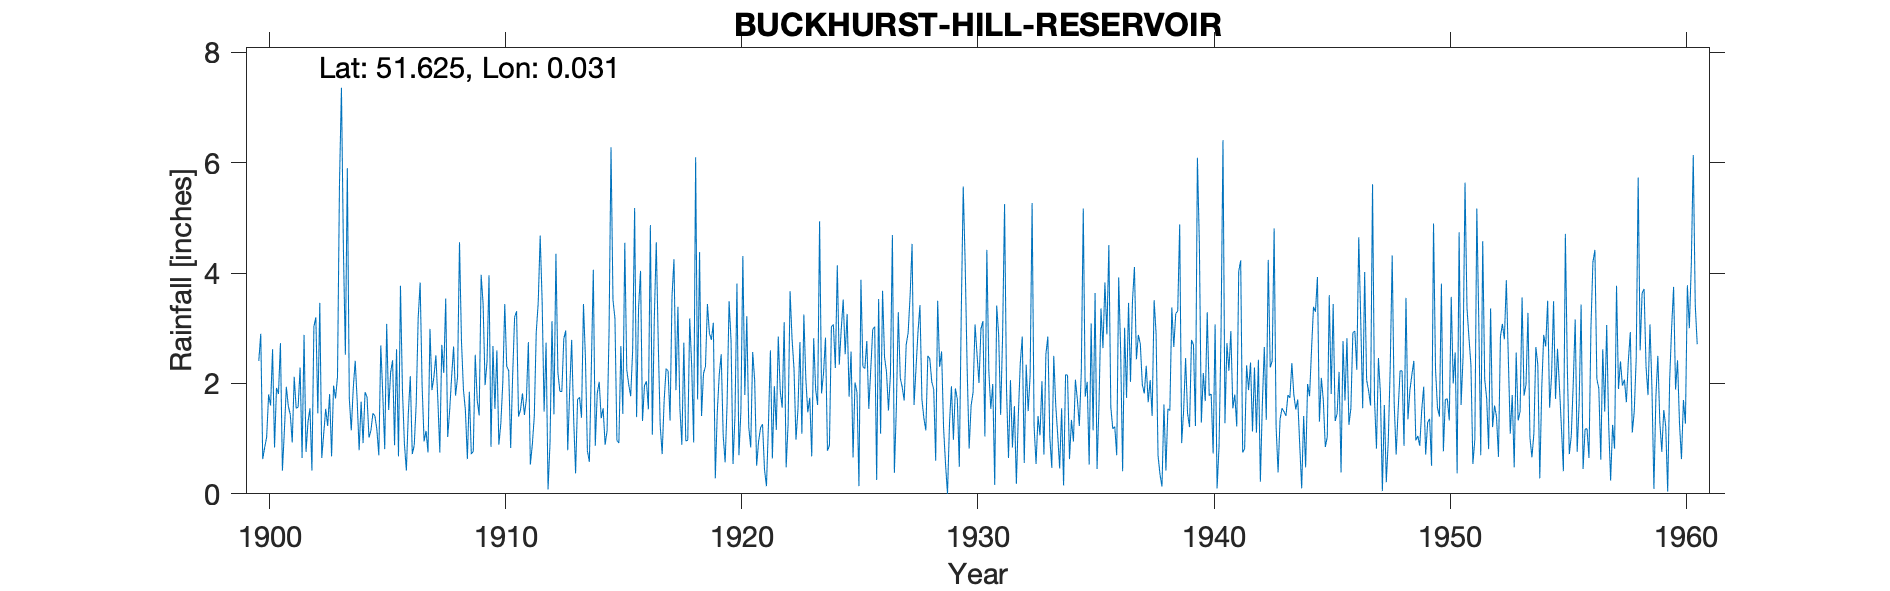

Source data for this figure (header and first rows):
BUCKHURST HILL RESERVOIR, , , , , , , , , , , , , , , , , , , , , , , 
Grid ref, TQ407938, Long, 0.03123, Lat, 51.63, Elevation, 275, ft, , , , , , , , , , , , , , , 
Station no, 1231, , , , , , , , , , , , , , , , , , , , , , 
, 1900, 1901, 1902, 1903, 1904, 1905, 1906, 1907, 1908, 1909, 1910, 1911, 1912, 1913, 1914, 1915, 1916, 1917, 1918, 1919, 1920, 1921, 1922
January, 2.41, 0.42, 0.76, 1.81, 1.91, 1.17, 3.77, 0.95, 1.03, 0.72, 1.54, 1.4, 3.49, 2.96, 0.58, 3.51, 1.39, 1.24, 2.74, 3.44, 2.78, 2.06, 2.85
February, 2.9, 1.14, 1.3, 0.68, 2.41, 0.7, 1.89, 1.14, 1.51, 0.77, 2.6, 1.52, 1.49, 0.79, 2.29, 3.18, 3.36, 0.72, 0.96, 2.91, 0.54, 0.51, 1.86
March, 0.63, 1.94, 1.55, 1.96, 1.69, 2.69, 0.91, 0.75, 2.12, 2.52, 0.89, 1.82, 2.74, 1.88, 4.06, 0.97, 4.04, 1.69, 0.97, 2.79, 1.42, 0.95, 1.56
April, 0.84, 1.59, 0.42, 1.73, 0.79, 1.81, 0.42, 2.99, 2.67, 1.7, 1.27, 1.43, 0.08, 2.79, 0.87, 0.92, 1.32, 2.27, 3.18, 3.1, 3.81, 1.2, 3.11
May, 1.03, 1.44, 3.03, 2.12, 1.67, 0.81, 1.46, 1.88, 1.78, 1.42, 2.01, 1.72, 0.92, 1.38, 1.82, 2.68, 1.96, 2.23, 2.31, 0.28, 0.7, 1.26, 0.48
June, 1.8, 0.93, 3.2, 5.6, 0.92, 3.08, 2.13, 2.12, 2.11, 3.97, 3.44, 2.75, 3.13, 0.37, 2.03, 1.45, 2.04, 1.33, 0.93, 1.48, 1.49, 0.44, 1.27
July, 1.6, 2.12, 1.46, 7.36, 1.84, 1.52, 0.72, 2.51, 4.56, 3.44, 2.31, 0.53, 1.44, 1.71, 1.37, 4.55, 1.53, 3.58, 6.1, 2.16, 4.31, 0.14, 3.67
August, 2.62, 1.55, 3.46, 4.44, 1.76, 2.2, 0.88, 1.7, 2.77, 1.97, 2.23, 0.89, 4.35, 1.75, 1.55, 2.25, 4.87, 4.25, 1.71, 2.53, 1.79, 1.25, 2.81
September, 0.84, 1.57, 0.65, 2.52, 1.02, 2.42, 1.64, 0.75, 1.89, 2.4, 0.83, 1.4, 2.2, 1.38, 0.89, 1.98, 1.07, 1.88, 4.38, 1.06, 3.22, 2.6, 2.26
October, 1.92, 2.29, 1.09, 5.9, 1.15, 0.88, 3.18, 2.7, 1.51, 3.96, 2.13, 2.93, 1.86, 3.44, 1.14, 1.77, 3.17, 3.39, 1.41, 0.57, 1.21, 0.64, 0.98
November, 1.81, 0.65, 1.54, 1.73, 1.46, 2.62, 3.83, 2.19, 0.63, 0.85, 3.2, 3.46, 1.85, 2.46, 2.93, 2.6, 4.56, 1.55, 2.18, 1.65, 0.84, 1.95, 1.53
December, 2.73, 2.88, 1.23, 1.15, 1.41, 0.68, 1.96, 3.54, 1.85, 2.68, 3.31, 4.68, 2.81, 0.78, 6.28, 5.18, 2.75, 0.89, 2.31, 3.49, 2.57, 1.16, 2.75
Total, 21.13, 18.52, 19.69, 37, 18.03, 20.58, 22.79, 23.22, 24.43, 26.4, 25.76, 24.53, 26.36, 21.69, 25.81, 31.04, 32.06, 25.02, 29.18, 25.46, 24.68, 14.16, 25.13
